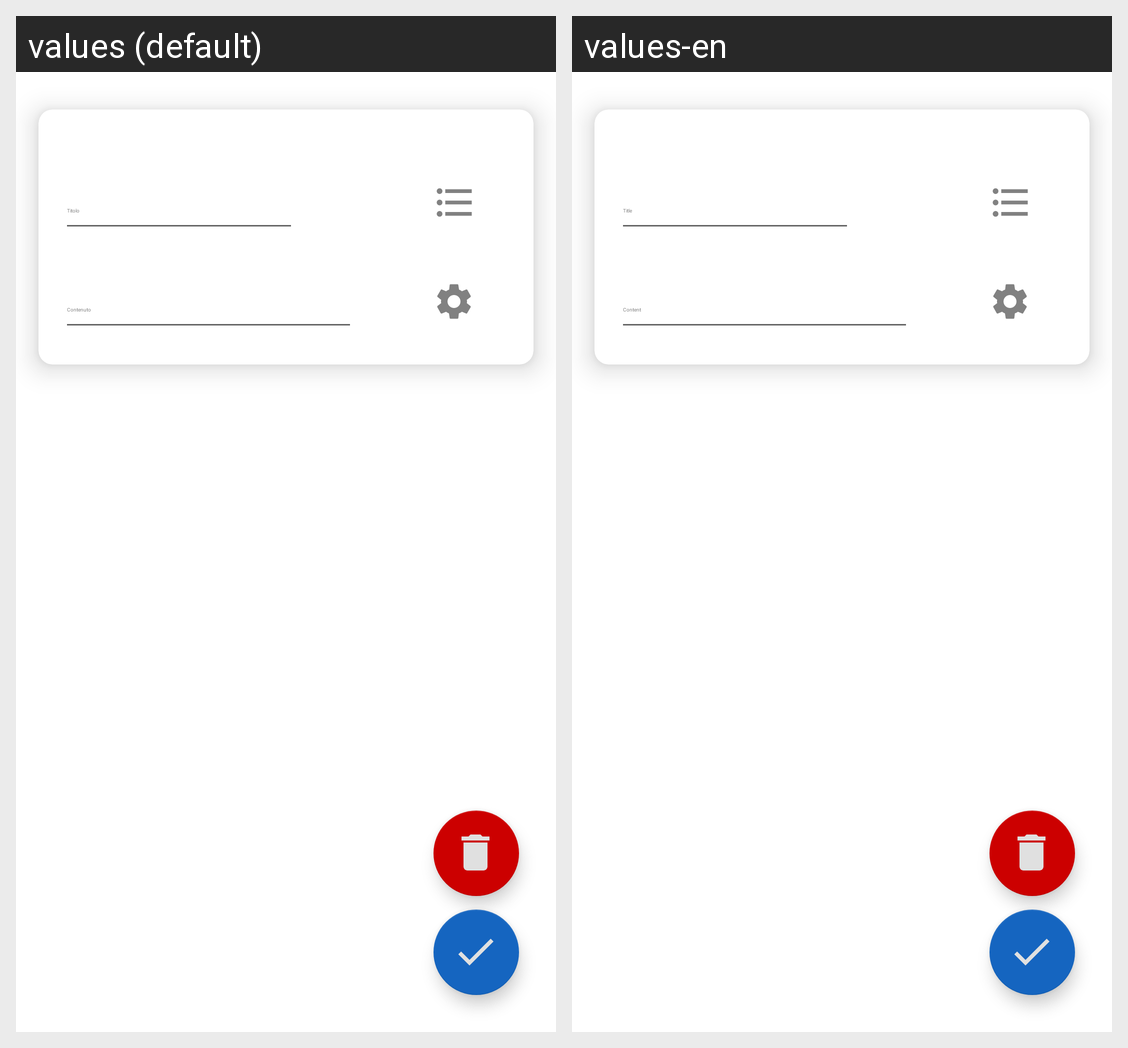

Here is an Android app screen in its default locale and in the app's own translations. Write out the translated-string differences for the strings that appear on this screen.
Android screen res/layout/activity_main.xml rendered under 2 locales, left to right: values (default), values-en. Device: Nexus 5 (rendered at 1080×1920; each locale shown at half size, 540×960, under a caption strip naming it); theme AppTheme.BrandedLaunch.
Strings drawn on this screen, with the default value and each locale's value (text and hints the layout hard-codes, and strings that could not be matched under every locale, appear in the picture but are not listed):

note_title
  values: Titolo
  values-en: Title

note_content
  values: Contenuto
  values-en: Content
